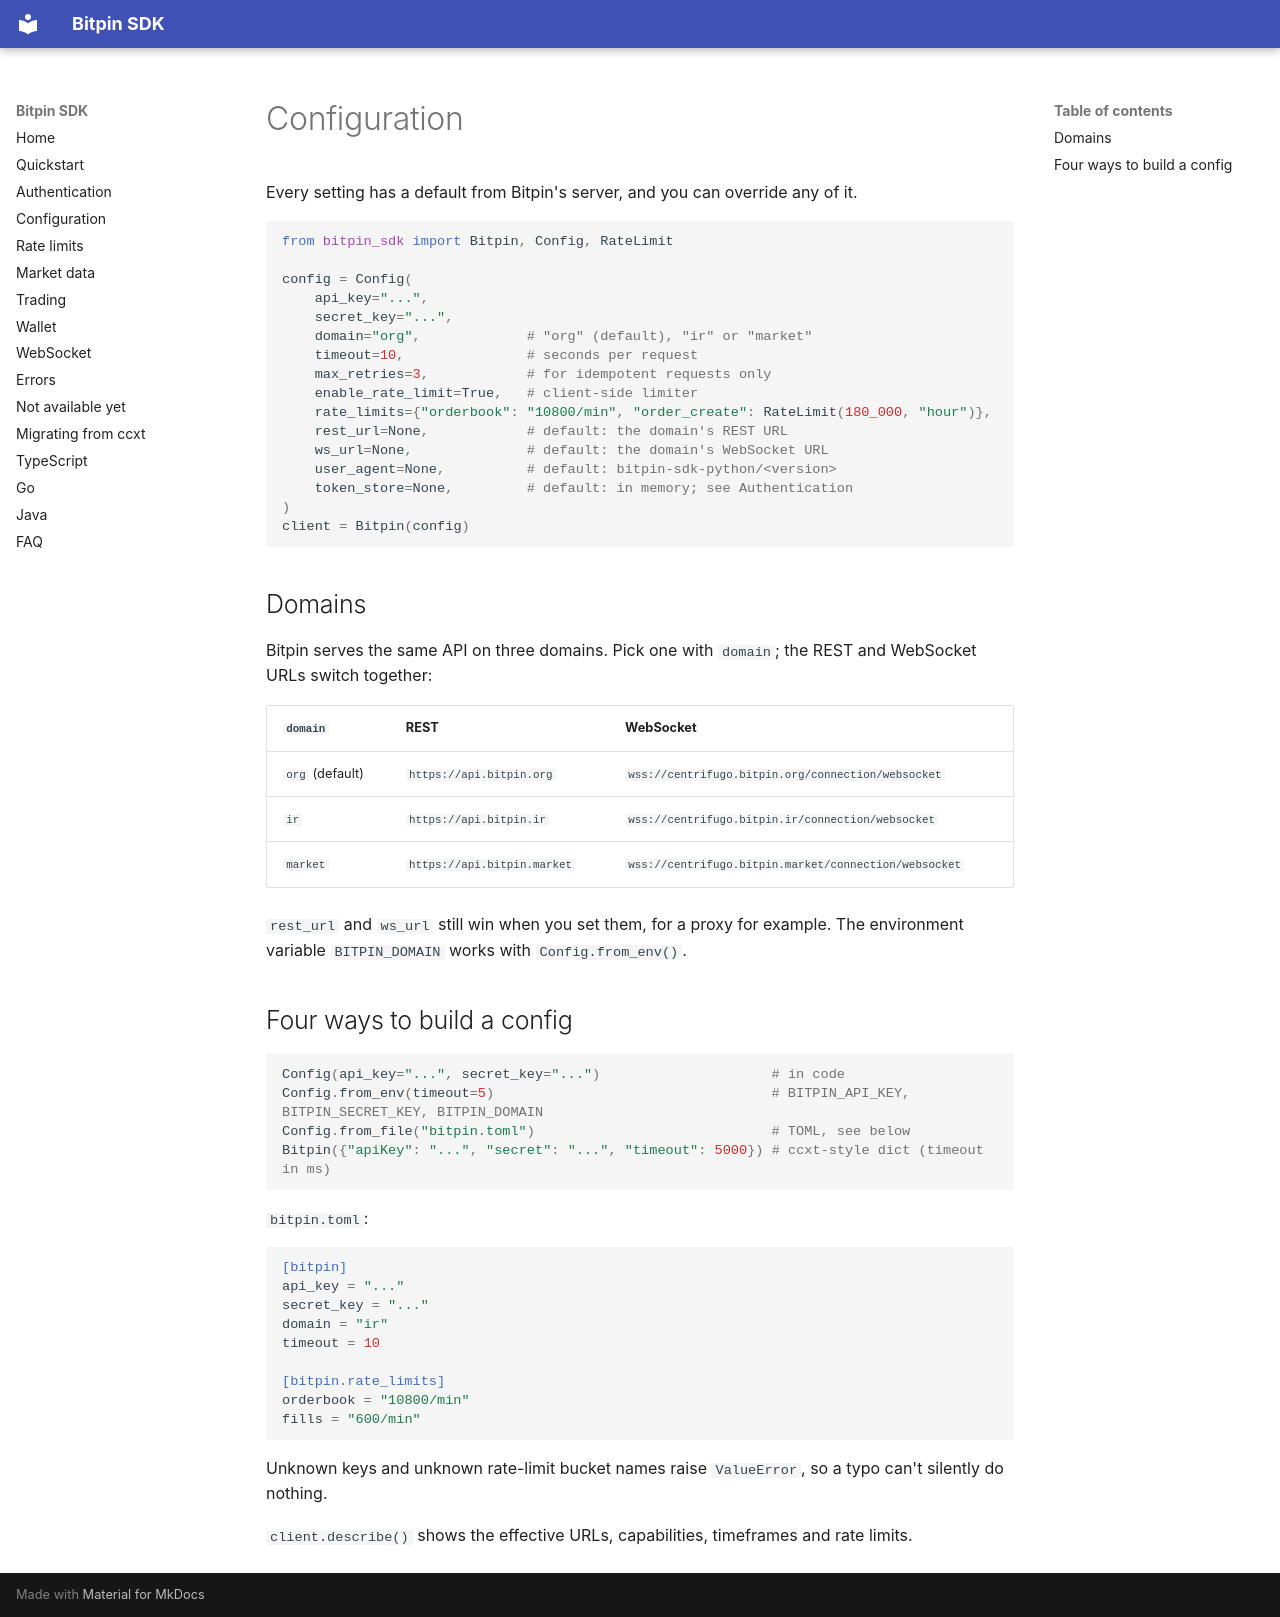

repository: bitpin-dev/bitpin-sdk · page: en/configuration/index.html · generator: mkdocs

# Configuration

Every setting has a default from Bitpin's server, and you can override any of it.

```python
from bitpin_sdk import Bitpin, Config, RateLimit

config = Config(
    api_key="...",
    secret_key="...",
    domain="org",             # "org" (default), "ir" or "market"
    timeout=10,               # seconds per request
    max_retries=3,            # for idempotent requests only
    enable_rate_limit=True,   # client-side limiter
    rate_limits={"orderbook": "10800/min", "order_create": RateLimit(180_000, "hour")},
    rest_url=None,            # default: the domain's REST URL
    ws_url=None,              # default: the domain's WebSocket URL
    user_agent=None,          # default: bitpin-sdk-python/<version>
    token_store=None,         # default: in memory; see Authentication
)
client = Bitpin(config)
```

## Domains

Bitpin serves the same API on three domains. Pick one with `domain`; the REST and WebSocket URLs switch together:

| `domain` | REST | WebSocket |
|---|---|---|
| `org` (default) | `https://api.bitpin.org` | `wss://centrifugo.bitpin.org/connection/websocket` |
| `ir` | `https://api.bitpin.ir` | `wss://centrifugo.bitpin.ir/connection/websocket` |
| `market` | `https://api.bitpin.market` | `wss://centrifugo.bitpin.market/connection/websocket` |

`rest_url` and `ws_url` still win when you set them, for a proxy for example. The environment variable `BITPIN_DOMAIN` works with `Config.from_env()`.

## Four ways to build a config

```python
Config(api_key="...", secret_key="...")                     # in code
Config.from_env(timeout=5)                                  # BITPIN_API_KEY, BITPIN_SECRET_KEY, BITPIN_DOMAIN
Config.from_file("bitpin.toml")                             # TOML, see below
Bitpin({"apiKey": "...", "secret": "...", "timeout": 5000}) # ccxt-style dict (timeout in ms)
```

`bitpin.toml`:

```toml
[bitpin]
api_key = "..."
secret_key = "..."
domain = "ir"
timeout = 10

[bitpin.rate_limits]
orderbook = "10800/min"
fills = "600/min"
```

Unknown keys and unknown rate-limit bucket names raise `ValueError`, so a typo can't silently do nothing.

`client.describe()` shows the effective URLs, capabilities, timeframes and rate limits.
